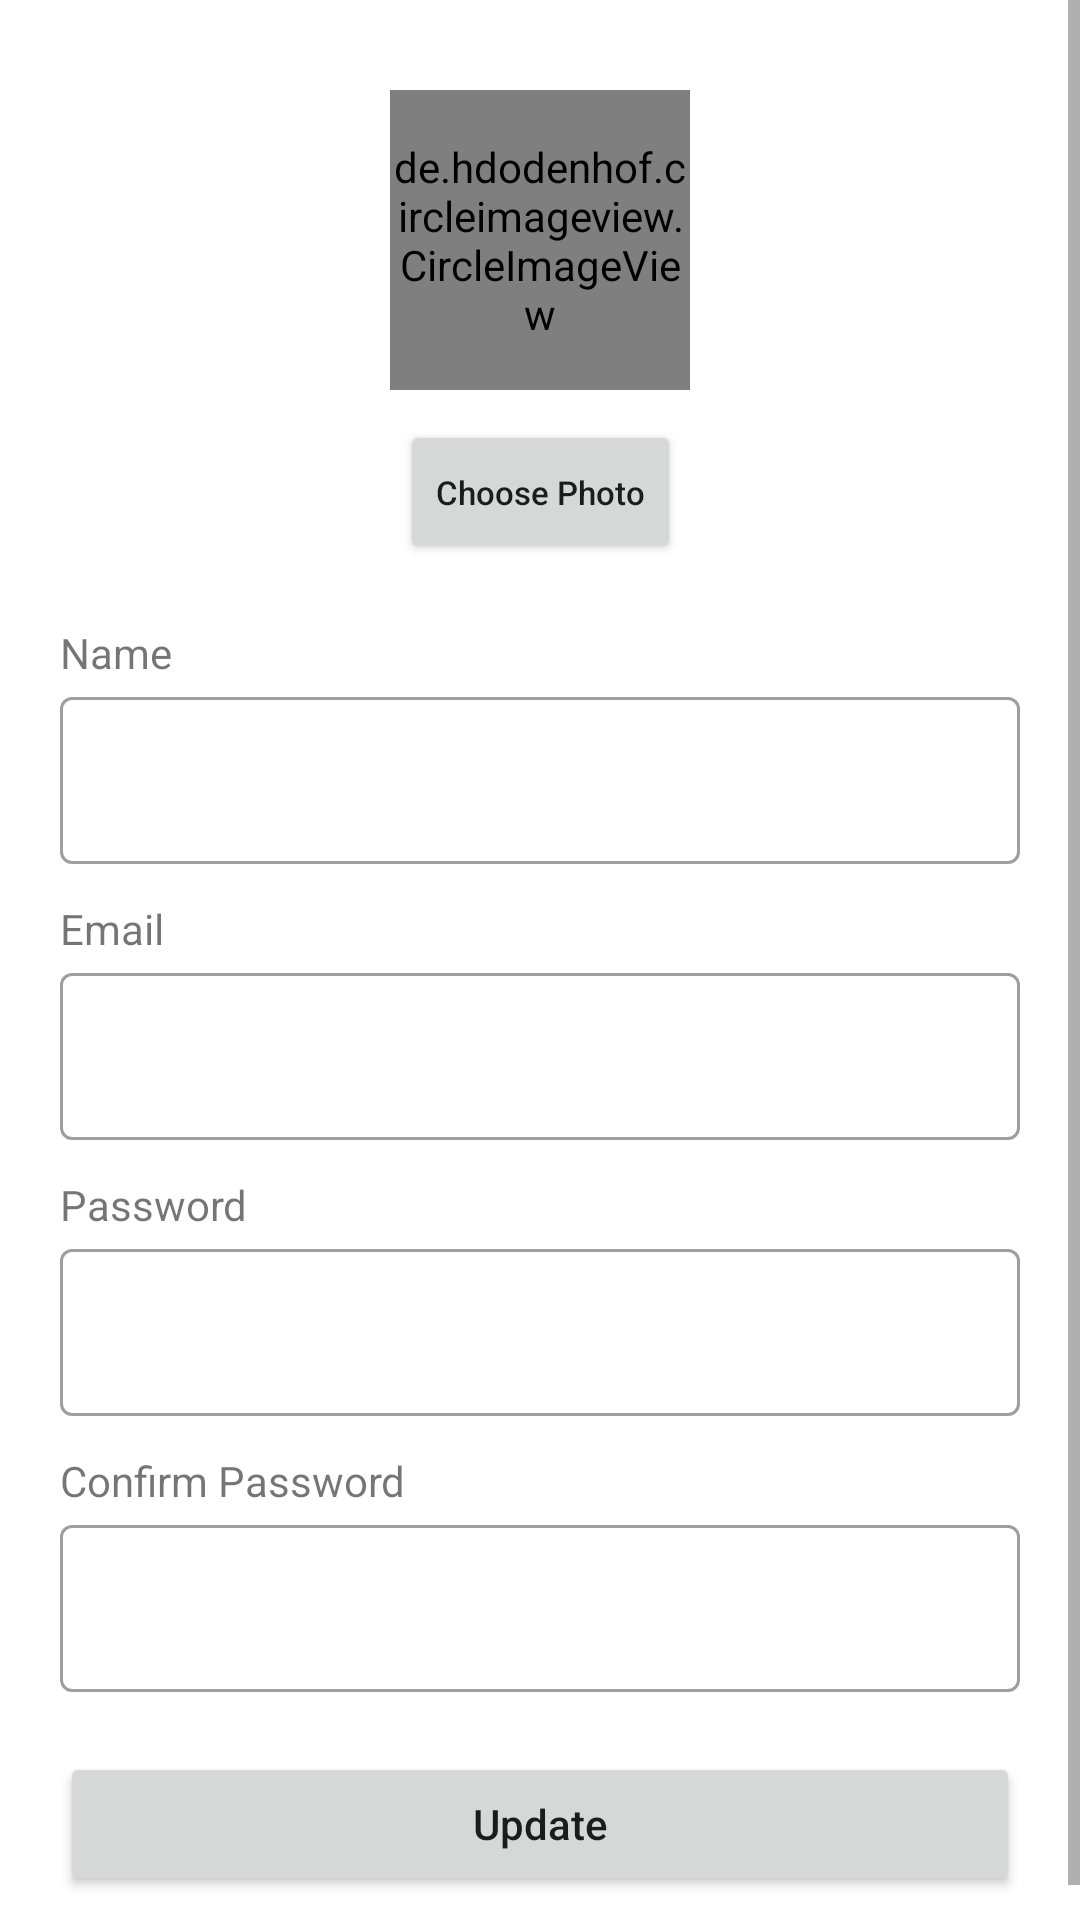

Write the Android layout XML for this screen, with the resource values it uses.
<!-- AndroidManifest.xml: application theme Theme.TrueColors -->
<!-- res/layout/fragment_profile.xml -->
<?xml version="1.0" encoding="utf-8"?>
<ScrollView xmlns:android="http://schemas.android.com/apk/res/android"
    xmlns:app="http://schemas.android.com/apk/res-auto"
    xmlns:tools="http://schemas.android.com/tools"
    android:layout_width="match_parent"
    android:layout_height="match_parent"
    tools:context=".ui.profile.ProfileFragment">

    <androidx.constraintlayout.widget.ConstraintLayout
        android:layout_width="match_parent"
        android:layout_height="wrap_content">

        <de.hdodenhof.circleimageview.CircleImageView
            android:id="@+id/iv_avatar"
            android:layout_width="100dp"
            android:layout_height="100dp"
            android:layout_marginTop="30dp"
            android:scaleType="centerCrop"
            app:layout_constraintEnd_toEndOf="parent"
            app:layout_constraintStart_toStartOf="parent"
            app:layout_constraintTop_toTopOf="parent"
            tools:src="@tools:sample/avatars" />

        <Button
            android:id="@+id/btn_add_picture"
            android:layout_width="wrap_content"
            android:layout_height="wrap_content"
            android:text="@string/choose_photo"
            android:textAllCaps="false"
            android:textSize="11sp"
            android:layout_marginTop="10dp"
            app:layout_constraintEnd_toEndOf="parent"
            app:layout_constraintStart_toStartOf="parent"
            app:layout_constraintTop_toBottomOf="@+id/iv_avatar" />

        <LinearLayout
            android:layout_width="match_parent"
            android:layout_height="wrap_content"
            android:orientation="vertical"
            android:padding="20dp"
            app:layout_constraintEnd_toEndOf="parent"
            app:layout_constraintStart_toStartOf="parent"
            app:layout_constraintTop_toBottomOf="@+id/btn_add_picture">

            <TextView
                android:layout_width="match_parent"
                android:layout_height="wrap_content"
                android:text="@string/name"/>

            <com.google.android.material.textfield.TextInputLayout
                android:id="@+id/nameEditTextLayout"
                style="@style/Widget.MaterialComponents.TextInputLayout.OutlinedBox"
                android:layout_width="match_parent"
                android:layout_height="wrap_content">

                <com.google.android.material.textfield.TextInputEditText
                    android:id="@+id/ed_name"
                    android:layout_width="match_parent"
                    android:layout_height="wrap_content"
                    android:ems="10"
                    android:inputType="textEmailAddress"
                    tools:ignore="SpeakableTextPresentCheck" />
            </com.google.android.material.textfield.TextInputLayout>

            <TextView
                android:layout_width="match_parent"
                android:layout_height="wrap_content"
                android:layout_marginTop="12dp"
                android:text="@string/email"/>

            <com.google.android.material.textfield.TextInputLayout
                android:id="@+id/emailEditTextLayout"
                style="@style/Widget.MaterialComponents.TextInputLayout.OutlinedBox"
                android:layout_width="match_parent"
                android:layout_height="wrap_content">

                <com.google.android.material.textfield.TextInputEditText
                    android:id="@+id/ed_email"
                    android:layout_width="match_parent"
                    android:layout_height="wrap_content"
                    android:ems="10"
                    android:inputType="textEmailAddress"
                    tools:ignore="SpeakableTextPresentCheck" />
            </com.google.android.material.textfield.TextInputLayout>

            <TextView
                android:layout_width="match_parent"
                android:layout_height="wrap_content"
                android:layout_marginTop="12dp"
                android:text="@string/password"/>

            <com.google.android.material.textfield.TextInputLayout
                android:id="@+id/passEditTextLayout"
                style="@style/Widget.MaterialComponents.TextInputLayout.OutlinedBox"
                android:layout_width="match_parent"
                android:layout_height="wrap_content">

                <com.google.android.material.textfield.TextInputEditText
                    android:id="@+id/ed_password"
                    android:layout_width="match_parent"
                    android:layout_height="wrap_content"
                    android:ems="10"
                    android:inputType="textEmailAddress"
                    tools:ignore="SpeakableTextPresentCheck" />
            </com.google.android.material.textfield.TextInputLayout>

            <TextView
                android:layout_width="match_parent"
                android:layout_height="wrap_content"
                android:layout_marginTop="12dp"
                android:text="@string/confirm_password"/>

            <com.google.android.material.textfield.TextInputLayout
                android:id="@+id/confirmPassEditTextLayout"
                style="@style/Widget.MaterialComponents.TextInputLayout.OutlinedBox"
                android:layout_width="match_parent"
                android:layout_height="wrap_content">

                <com.google.android.material.textfield.TextInputEditText
                    android:id="@+id/ed_confirm_password"
                    android:layout_width="match_parent"
                    android:layout_height="wrap_content"
                    android:ems="10"
                    android:inputType="textEmailAddress"
                    tools:ignore="SpeakableTextPresentCheck" />
            </com.google.android.material.textfield.TextInputLayout>

            <Button
                android:id="@+id/btn_update"
                android:layout_width="match_parent"
                android:layout_height="wrap_content"
                android:text="@string/update"
                android:textAllCaps="false"
                android:padding="10dp"
                android:layout_marginTop="20dp"/>
        </LinearLayout>
    </androidx.constraintlayout.widget.ConstraintLayout>
</ScrollView>
<!-- resources referenced by this layout -->
<resources>
  <string name="choose_photo">Choose Photo</string>
  <string name="confirm_password">Confirm Password</string>
  <string name="email">Email</string>
  <string name="name">Name</string>
  <string name="password">Password</string>
  <string name="update">Update</string>
  <style name="Theme.TrueColors" parent="Theme.MaterialComponents.DayNight.DarkActionBar">
          
          <item name="colorPrimary">@color/blue_500</item>
          <item name="colorPrimaryVariant">@color/blue_200</item>
          <item name="colorOnPrimary">@color/white</item>
          
          <item name="colorOnSecondary">@color/black</item>
          
          <item name="android:statusBarColor">?attr/colorPrimary</item>
          
      </style>
  <color name="blue_500">#164863</color>
  <color name="blue_200">#427D9D</color>
  <color name="white">#FFFFFFFF</color>
  <color name="black">#FF000000</color>
</resources>
